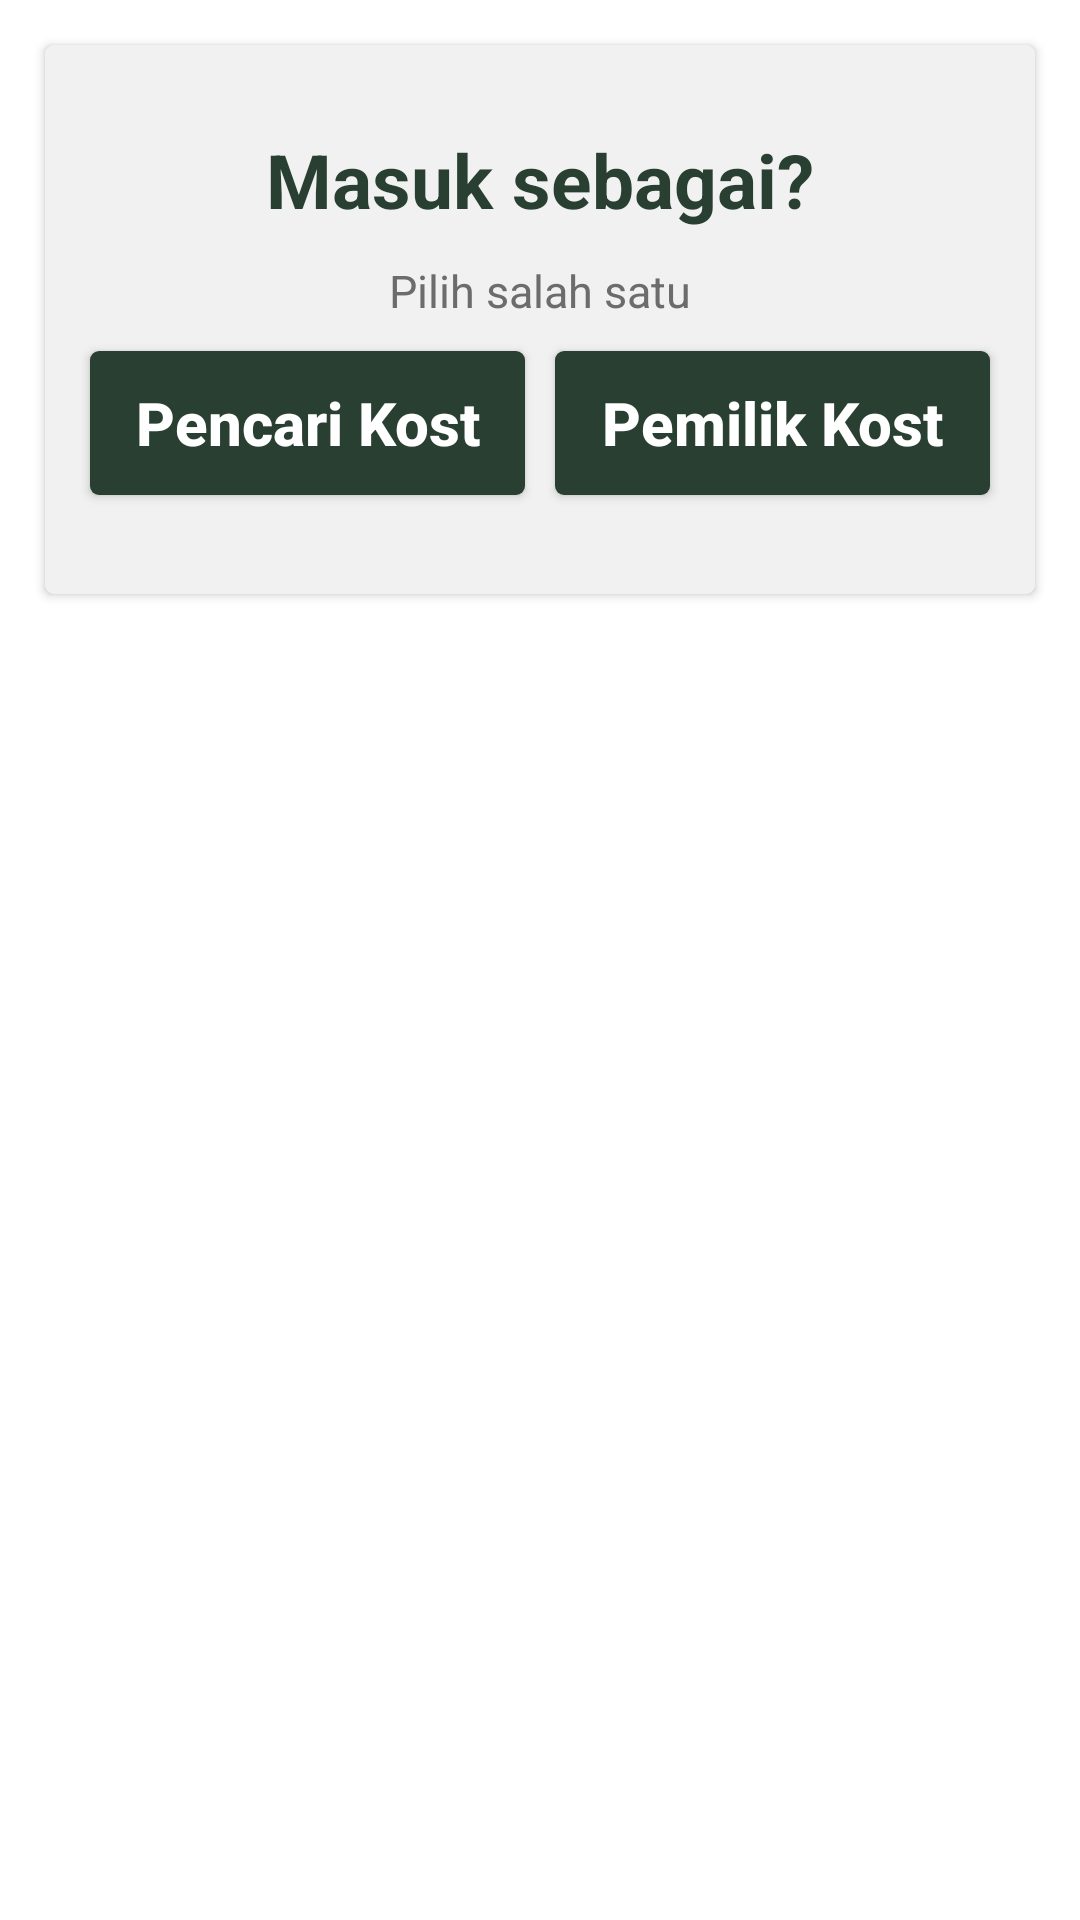

The Android layout XML behind this screen, and the referenced resources:
<!-- AndroidManifest.xml: application theme AppTheme -->
<!-- res/layout/dialog_masuk_sebagai.xml -->
<?xml version="1.0" encoding="utf-8"?>
<LinearLayout
    xmlns:android="http://schemas.android.com/apk/res/android"
    xmlns:app="http://schemas.android.com/apk/res-auto"
    xmlns:tools="http://schemas.android.com/tools"
    android:layout_width="match_parent"
    android:layout_height="wrap_content">

    <androidx.cardview.widget.CardView
        android:layout_width="match_parent"
        android:layout_height="wrap_content"
        android:layout_margin="15dp"
        app:cardBackgroundColor="@color/bgDialog"
        app:cardCornerRadius="3dp">

        <LinearLayout
            android:layout_width="match_parent"
            android:layout_height="wrap_content"
            android:layout_marginTop="18dp"
            android:layout_marginBottom="18dp"
            android:orientation="vertical">

            <TextView
                android:layout_width="wrap_content"
                android:layout_height="wrap_content"
                android:layout_margin="10dp"
                android:layout_gravity="center_horizontal"
                android:text="@string/masuk_sebagai"
                android:textColor="@color/colorPrimary"
                android:textSize="25sp"
                android:textStyle="bold"/>

            <TextView
                android:layout_width="wrap_content"
                android:layout_height="wrap_content"
                android:layout_gravity="center_horizontal"
                android:text="@string/pilih_salah_satu"
                android:textColor="@color/textKecil"
                android:textSize="15sp"/>

            <LinearLayout
                android:layout_width="match_parent"
                android:layout_height="wrap_content"
                android:orientation="horizontal"
                android:weightSum="2">

                <Button
                    android:id="@+id/btnPencariKost"
                    android:layout_width="match_parent"
                    android:layout_height="wrap_content"
                    android:layout_weight="1"
                    android:layout_marginStart="15dp"
                    android:layout_marginEnd="5dp"
                    android:layout_marginTop="10dp"
                    android:layout_marginBottom="15dp"
                    android:background="@drawable/bordirbutton"
                    android:text="@string/pencari_kost"
                    android:textColor="@color/putih"
                    android:textStyle="bold"
                    android:textSize="20sp"
                    android:textAllCaps="false"
                    tools:ignore="ButtonStyle"/>

                <Button
                    android:id="@+id/btnPemilikKost"
                    android:layout_width="match_parent"
                    android:layout_height="wrap_content"
                    android:layout_weight="1"
                    android:layout_marginStart="5dp"
                    android:layout_marginEnd="15dp"
                    android:layout_marginTop="10dp"
                    android:layout_marginBottom="15dp"
                    android:background="@drawable/bordirbutton"
                    android:text="@string/pemilik_kost"
                    android:textColor="@color/putih"
                    android:textStyle="bold"
                    android:textSize="20sp"
                    android:textAllCaps="false"
                    tools:ignore="ButtonStyle"/>

            </LinearLayout>

        </LinearLayout>

    </androidx.cardview.widget.CardView>

</LinearLayout>
<!-- resources referenced by this layout -->
<resources>
  <color name="bgDialog">#F1F1F1</color>
  <color name="colorPrimary">#283F31</color>
  <color name="putih">#FFFFFF</color>
  <color name="textKecil">#6C6C6C</color>
  <!-- drawable bordirbutton (drawable) -->
  <shape
      xmlns:android="http://schemas.android.com/apk/res/android"
      android:shape="rectangle">
  
      <solid
          android:color="@color/colorPrimary"/>
  
      <corners
          android:bottomRightRadius="3dp"
          android:bottomLeftRadius="3dp"
          android:topLeftRadius="3dp"
          android:topRightRadius="3dp"/>
  
  </shape>
  <string name="masuk_sebagai">Masuk sebagai?</string>
  <string name="pemilik_kost">Pemilik Kost</string>
  <string name="pencari_kost">Pencari Kost</string>
  <string name="pilih_salah_satu">Pilih salah satu</string>
  <style name="AppTheme" parent="Theme.AppCompat.Light.NoActionBar">
          <item name="colorPrimary">@color/colorPrimary</item>
          <item name="colorPrimaryDark">@color/colorPrimaryDark</item>
          <item name="colorAccent">@color/colorAccent</item>
          <item name="android:statusBarColor">@color/colorPrimary</item>
          <item name="android:windowDisablePreview">true</item>
          <item name="android:backgroundDimEnabled">true</item>
          <item name="android:windowContentTransitions">true</item>
          <item name="android:windowIsTranslucent">true</item>
          <item name="android:windowBackground">@android:color/transparent</item>
      </style>
  <color name="colorPrimaryDark">#3700B3</color>
  <color name="colorAccent">#283F31</color>
</resources>
